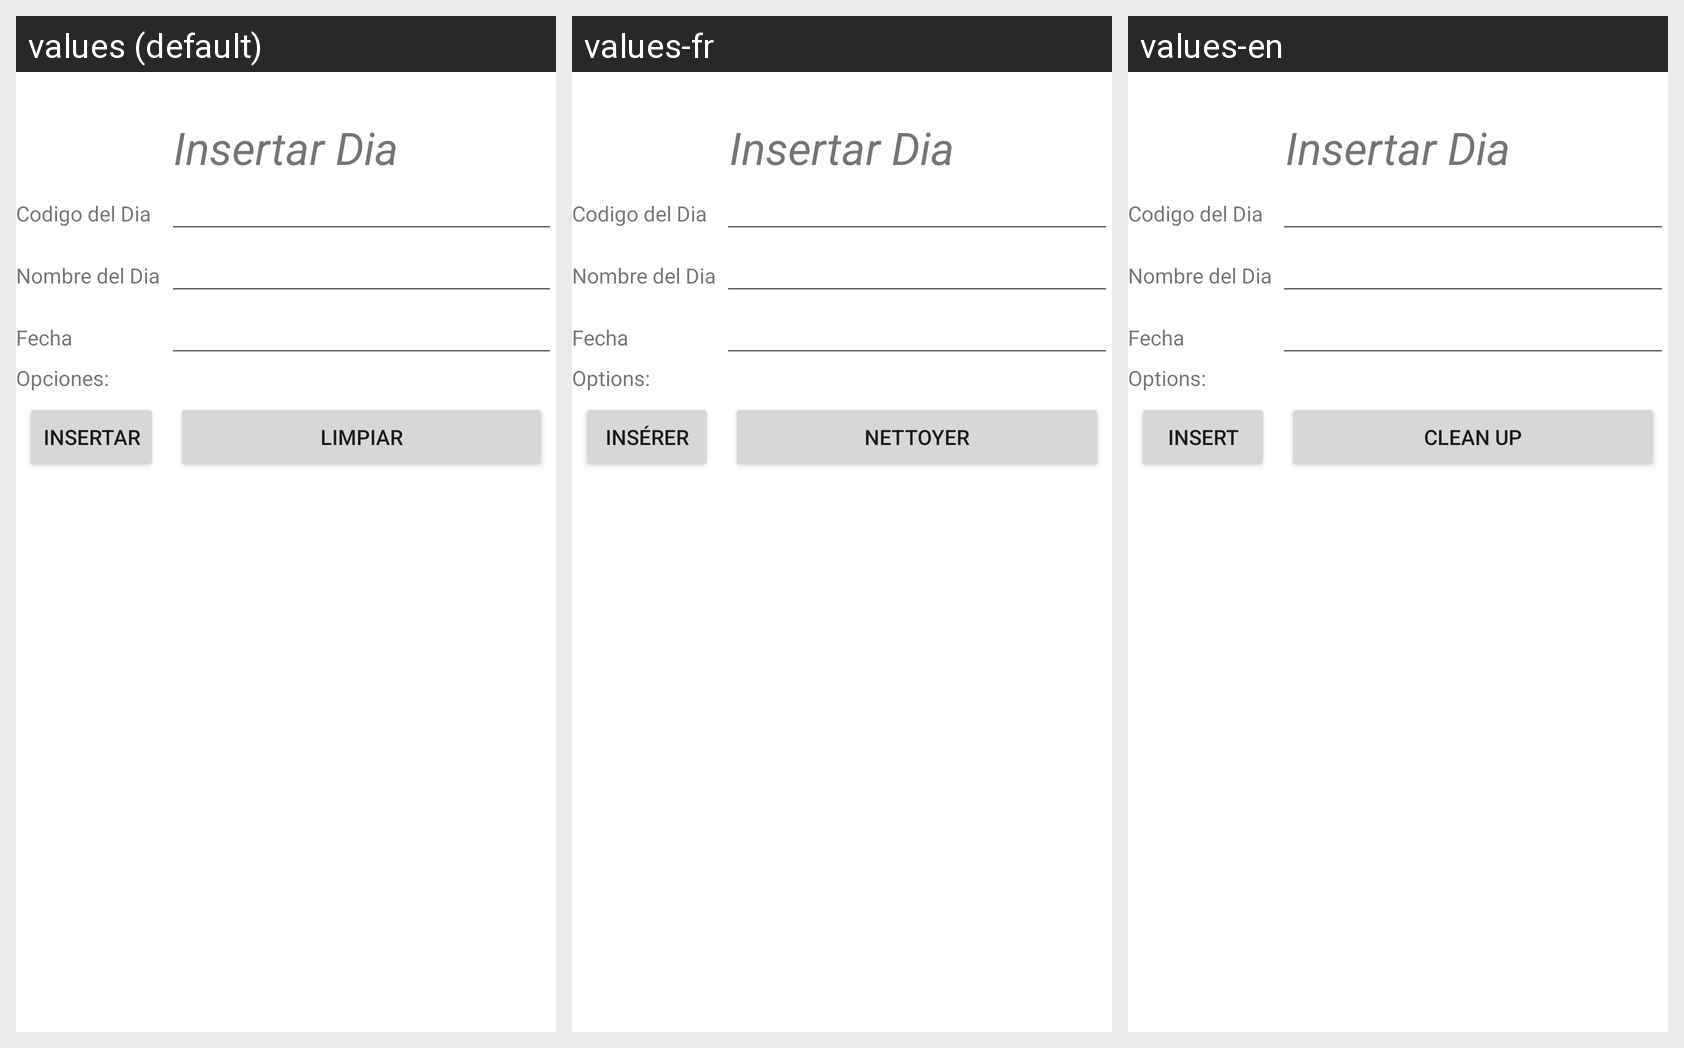

The same Android screen rendered under several of its app's locales, left to right. List the strings drawn on it with the default value and each locale's translation.
Android screen res/layout/activity_dia_insertar.xml rendered under 3 locales, left to right: values (default), values-fr, values-en. Device: Nexus 5 (rendered at 1080×1920; each locale shown at half size, 540×960, under a caption strip naming it); theme Theme.Proyecto_PDM_G10.
Strings drawn on this screen, with the default value and each locale's value (text and hints the layout hard-codes, and strings that could not be matched under every locale, appear in the picture but are not listed):

opciones
  values: Opciones:
  values-fr: Options:
  values-en: Options:

insertar
  values: Insertar
  values-fr: Insérer
  values-en: Insert

limpiar
  values: Limpiar
  values-fr: Nettoyer
  values-en: Clean up
